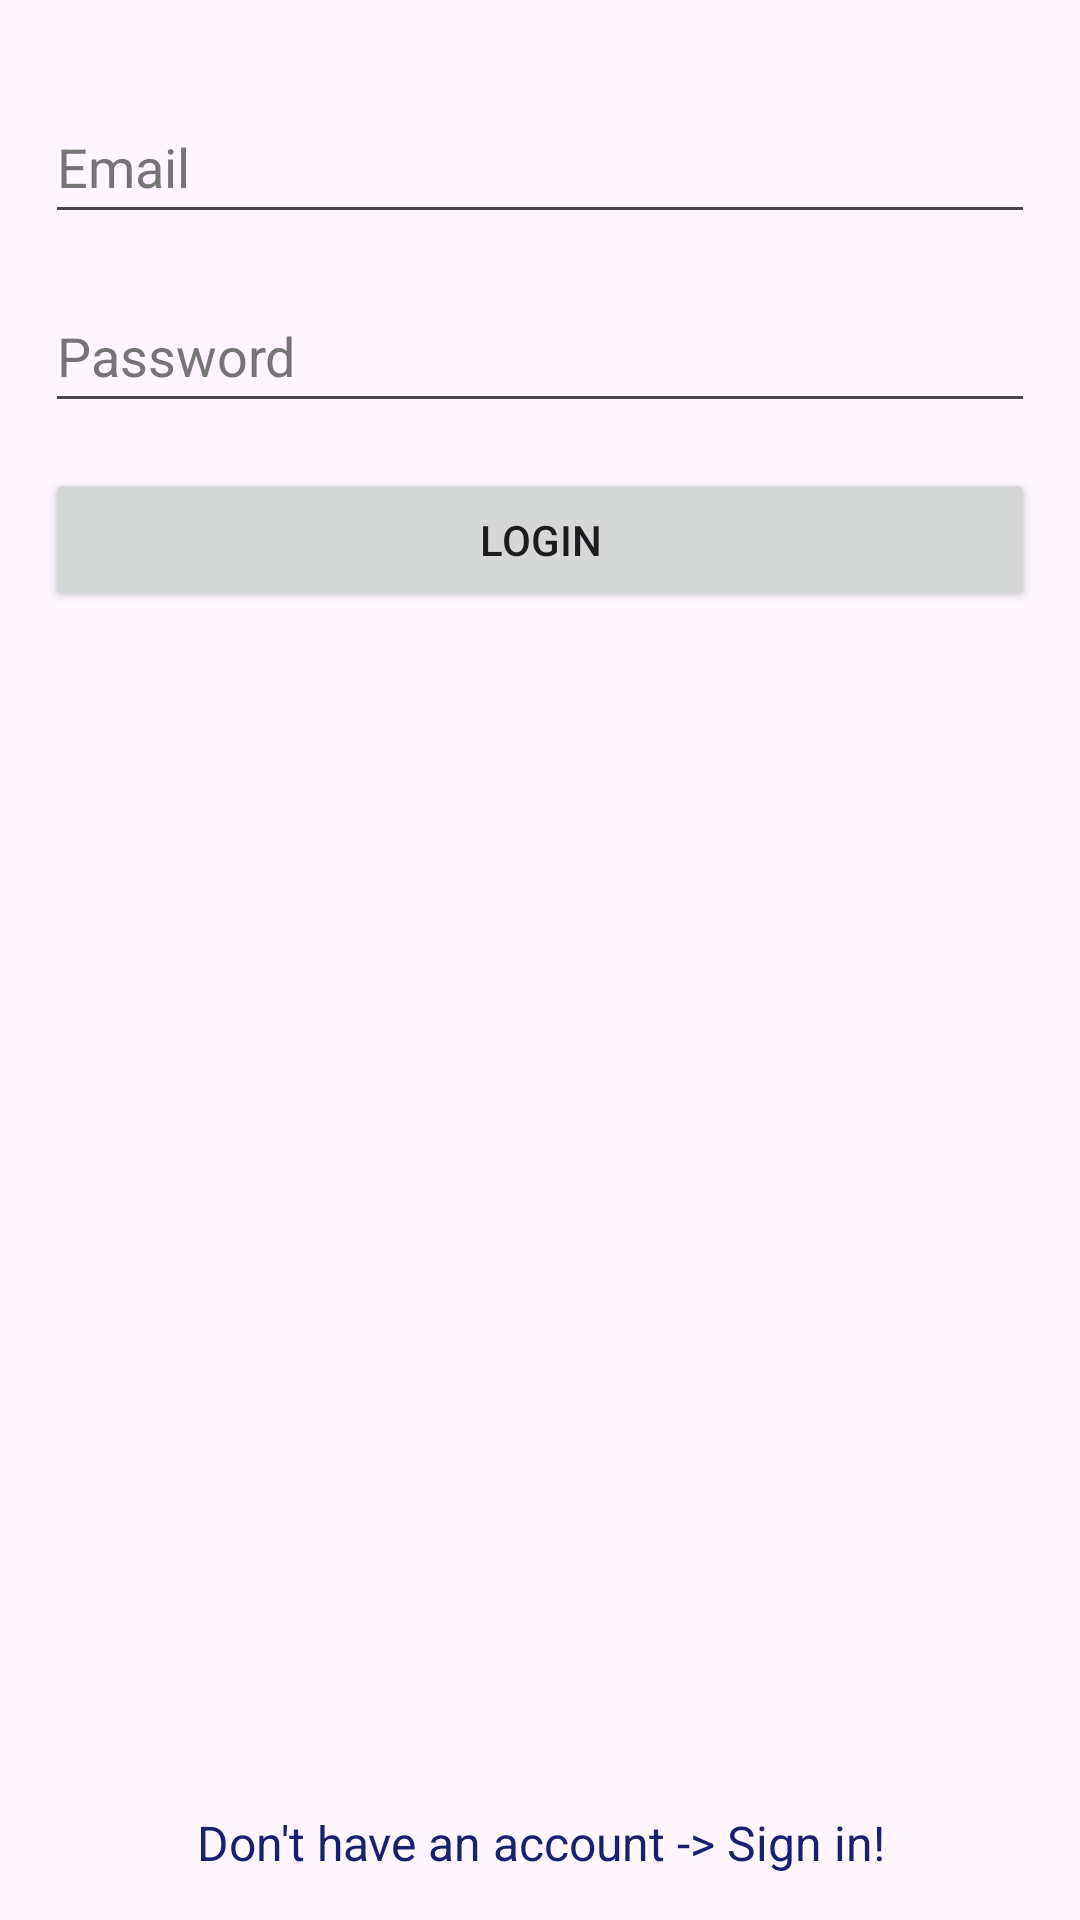

This screen was rendered from an Android layout file. Write that file and the resources it references.
<!-- AndroidManifest.xml: application theme Theme.LaptopVPN -->
<!-- res/layout/activity_login.xml -->
<?xml version="1.0" encoding="utf-8"?>
<androidx.constraintlayout.widget.ConstraintLayout xmlns:android="http://schemas.android.com/apk/res/android"
    xmlns:app="http://schemas.android.com/apk/res-auto"
    xmlns:tools="http://schemas.android.com/tools"
    android:layout_width="match_parent"
    android:layout_height="match_parent"
    tools:context=".LoginActivity">

    <LinearLayout
        android:id="@+id/linearLayout2"
        android:layout_width="0dp"
        android:layout_height="0dp"
        android:layout_marginBottom="340dp"
        android:orientation="vertical"
        app:layout_constraintBottom_toTopOf="@+id/tvRedirectSignUp"
        app:layout_constraintEnd_toEndOf="parent"
        app:layout_constraintStart_toStartOf="parent"
        app:layout_constraintTop_toTopOf="parent">

        <EditText
            android:id="@+id/etEmailAddress"
            android:layout_width="match_parent"
            android:layout_height="wrap_content"
            android:layout_marginLeft="15dp"
            android:layout_marginTop="30dp"
            android:layout_marginRight="15dp"
            android:autofillHints="emailAddress"
            android:ems="10"
            android:hint="Email"
            android:inputType="textEmailAddress"
            android:minHeight="48dp"
            android:textColorHint="#757575" />

        <EditText
            android:id="@+id/etPassword"
            android:layout_width="match_parent"
            android:layout_height="wrap_content"
            android:layout_marginLeft="15dp"
            android:layout_marginTop="15dp"
            android:layout_marginRight="15dp"
            android:autofillHints="password"
            android:ems="10"
            android:hint="Password"
            android:inputType="textPassword"
            android:minHeight="48dp"
            android:textColorHint="#757575" />

        <Button
            android:id="@+id/btnLogin"
            android:layout_width="match_parent"
            android:layout_height="wrap_content"
            android:layout_margin="15dp"
            android:text="Login" />

    </LinearLayout>

    <TextView
        android:id="@+id/tvRedirectSignUp"
        android:layout_width="0dp"
        android:layout_height="wrap_content"
        android:layout_margin="15dp"
        android:layout_marginStart="14dp"
        android:layout_marginEnd="14dp"
        android:layout_marginBottom="369dp"
        android:gravity="center_horizontal"
        android:text="Don't have an account -> Sign in!"
        android:textColor="#18206F"
        android:textSize="16sp"
        app:layout_constraintBottom_toBottomOf="parent"
        app:layout_constraintEnd_toEndOf="parent"
        app:layout_constraintStart_toStartOf="parent"
        app:layout_constraintTop_toBottomOf="@+id/linearLayout2" />

</androidx.constraintlayout.widget.ConstraintLayout>
<!-- resources referenced by this layout -->
<resources>
  <style name="Theme.LaptopVPN" parent="Base.Theme.LaptopVPN" />
  <style name="Base.Theme.LaptopVPN" parent="Theme.Material3.DayNight.NoActionBar">
          
          
      </style>
</resources>
